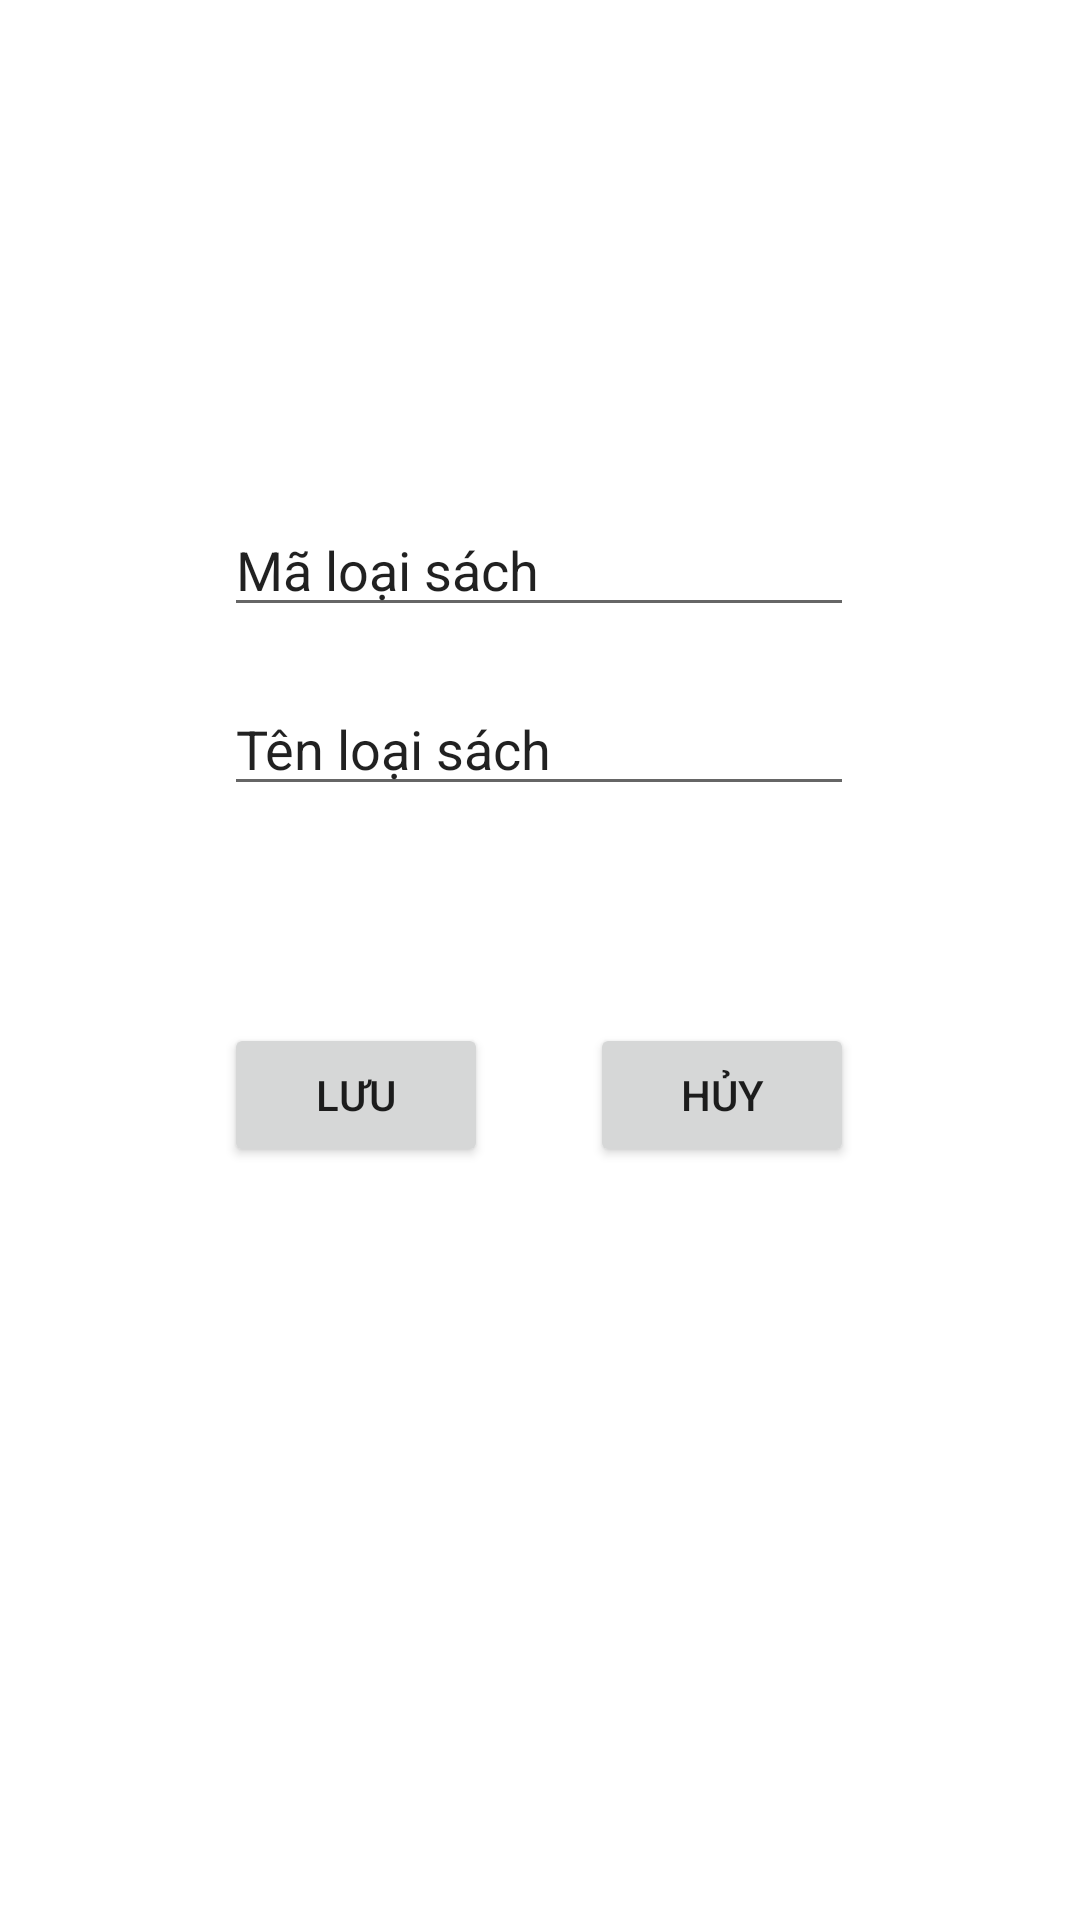

The Android layout XML behind this screen, and the referenced resources:
<!-- AndroidManifest.xml: application theme Theme.Du_an_mau -->
<!-- res/layout/loai_sach_dialog.xml -->
<?xml version="1.0" encoding="utf-8"?>
<androidx.constraintlayout.widget.ConstraintLayout xmlns:android="http://schemas.android.com/apk/res/android"
    xmlns:app="http://schemas.android.com/apk/res-auto"
    xmlns:tools="http://schemas.android.com/tools"
    android:layout_width="match_parent"
    android:layout_height="match_parent">

    <View
        android:id="@+id/view"
        android:layout_width="277dp"
        android:layout_height="388dp"
        app:layout_constraintBottom_toBottomOf="parent"
        app:layout_constraintEnd_toEndOf="parent"
        app:layout_constraintStart_toStartOf="parent"
        app:layout_constraintTop_toTopOf="parent"
        app:layout_constraintVertical_bias="0.498" />

    <EditText
        android:id="@+id/edMaLoaiSach"
        android:layout_width="wrap_content"
        android:layout_height="wrap_content"
        android:ems="10"
        android:inputType="textPersonName"
        android:text="Mã loại sách"
        app:layout_constraintBottom_toBottomOf="@+id/view"
        app:layout_constraintEnd_toEndOf="parent"
        app:layout_constraintHorizontal_bias="0.497"
        app:layout_constraintStart_toStartOf="parent"
        app:layout_constraintTop_toTopOf="@+id/view"
        app:layout_constraintVertical_bias="0.122" />

    <EditText
        android:id="@+id/edTenLoaiSach"
        android:layout_width="wrap_content"
        android:layout_height="wrap_content"
        android:ems="10"
        android:inputType="textPersonName"
        android:text="Tên loại sách"
        app:layout_constraintBottom_toBottomOf="@+id/view"
        app:layout_constraintEnd_toEndOf="parent"
        app:layout_constraintHorizontal_bias="0.497"
        app:layout_constraintStart_toStartOf="parent"
        app:layout_constraintTop_toTopOf="@+id/view"
        app:layout_constraintVertical_bias="0.294" />

    <Button
        android:id="@+id/btnSaveLS"
        android:layout_width="wrap_content"
        android:layout_height="wrap_content"
        android:layout_marginBottom="64dp"
        android:text="Lưu"
        app:layout_constraintBottom_toBottomOf="@+id/view"
        app:layout_constraintEnd_toEndOf="@+id/view"
        app:layout_constraintHorizontal_bias="0.174"
        app:layout_constraintStart_toStartOf="@+id/view"
        app:layout_constraintTop_toBottomOf="@+id/edTenLoaiSach"
        app:layout_constraintVertical_bias="0.546" />

    <Button
        android:id="@+id/btnCancelLS"
        android:layout_width="wrap_content"
        android:layout_height="wrap_content"
        android:layout_marginBottom="64dp"
        android:text="Hủy"
        app:layout_constraintBottom_toBottomOf="@+id/view"
        app:layout_constraintEnd_toEndOf="@+id/view"
        app:layout_constraintHorizontal_bias="0.82"
        app:layout_constraintStart_toStartOf="@+id/view"
        app:layout_constraintTop_toBottomOf="@+id/edTenLoaiSach"
        app:layout_constraintVertical_bias="0.546" />

</androidx.constraintlayout.widget.ConstraintLayout>
<!-- resources referenced by this layout -->
<resources>
  <style name="Theme.Du_an_mau" parent="Theme.MaterialComponents.DayNight.DarkActionBar">
          
          <item name="colorPrimary">@color/purple_500</item>
          <item name="colorPrimaryVariant">@color/purple_700</item>
          <item name="colorOnPrimary">@color/white</item>
          
          <item name="colorSecondary">@color/teal_200</item>
          <item name="colorSecondaryVariant">@color/teal_700</item>
          <item name="colorOnSecondary">@color/black</item>
          
          <item name="android:statusBarColor" tools:targetApi="l">?attr/colorPrimaryVariant</item>
          
      </style>
  <!-- not gathered from this repository: default colours our renderer supplied (Android Studio template values) -->
  <color name="purple_500">#FF6200EE</color>
  <color name="purple_700">#FF3700B3</color>
  <color name="teal_200">#FF03DAC5</color>
  <color name="teal_700">#FF018786</color>
  <color name="black">#FF000000</color>
  <color name="white">#FFFFFFFF</color>
</resources>
